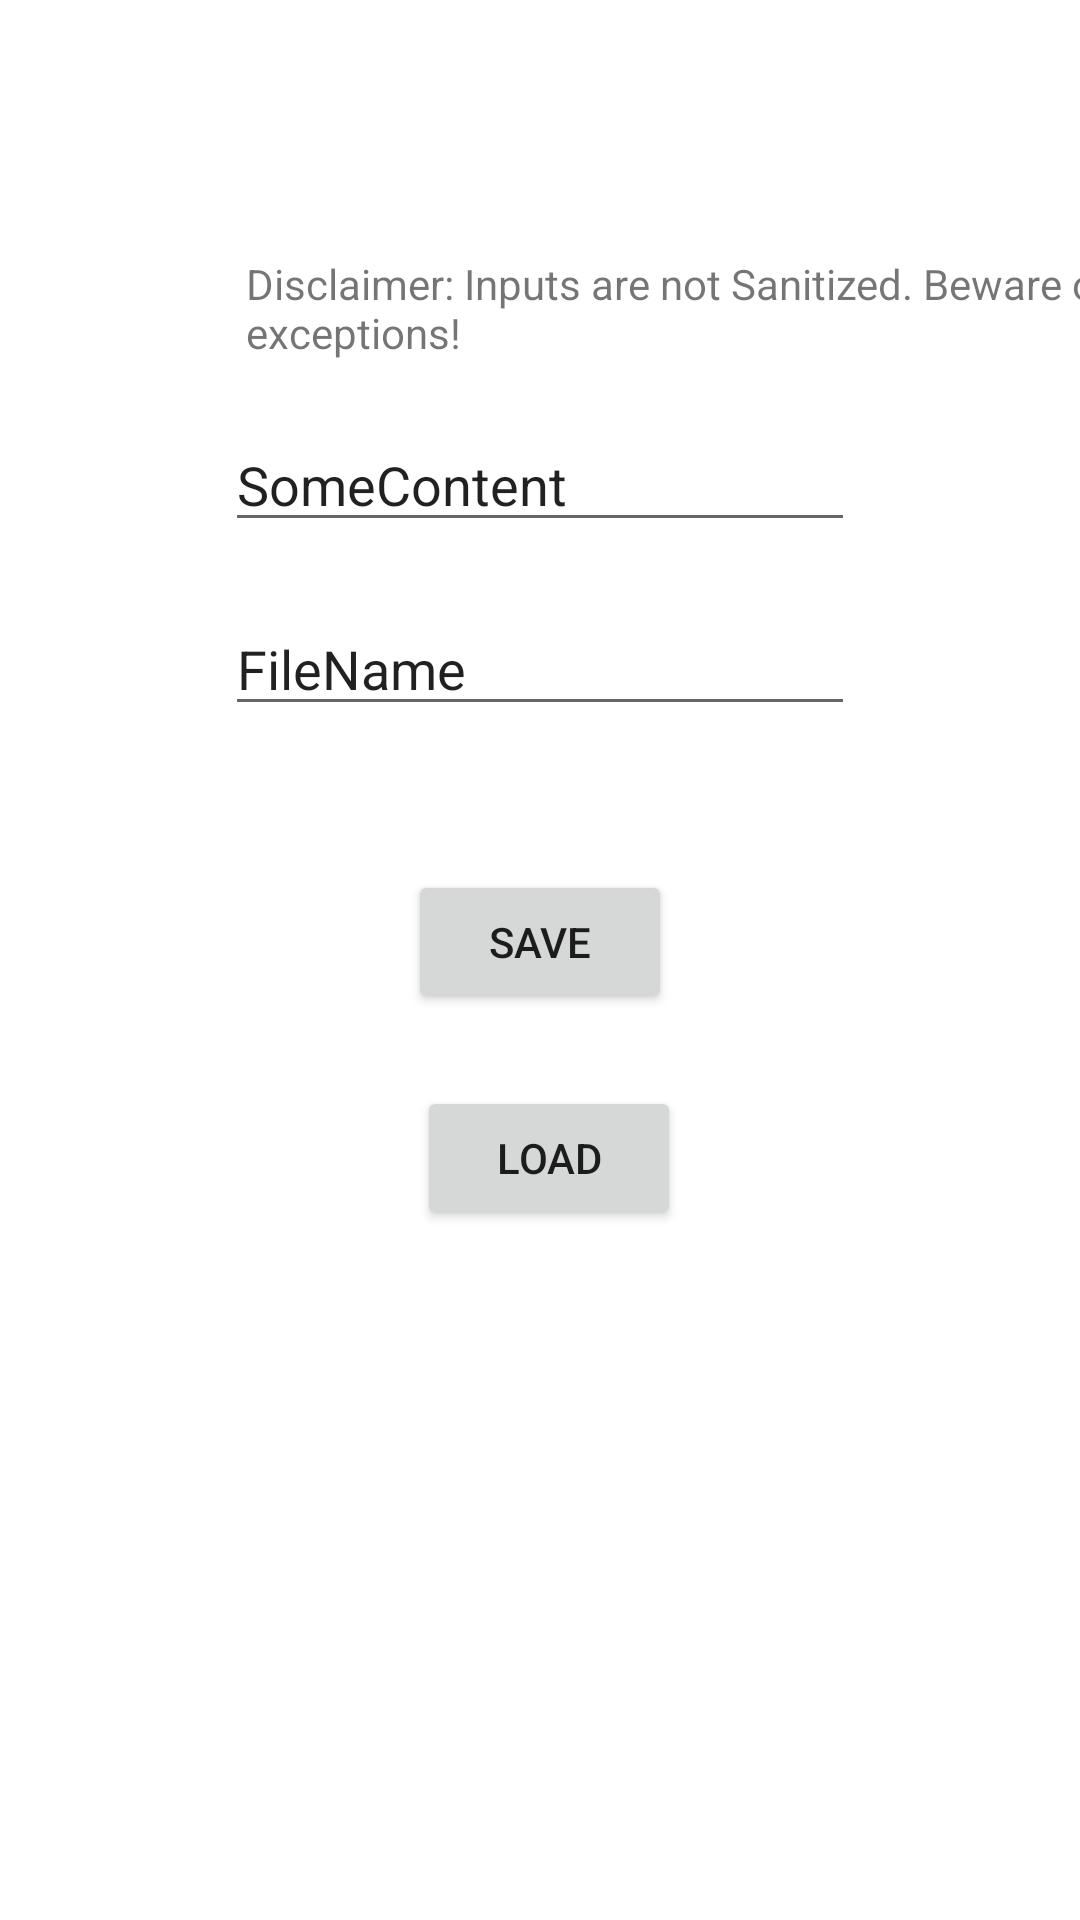

Reconstruct the res/layout file that produces this screen, plus the resources it refers to.
<!-- AndroidManifest.xml: application theme Theme.CabDab -->
<!-- res/layout/activity_save_file.xml -->
<?xml version="1.0" encoding="utf-8"?>

<androidx.constraintlayout.widget.ConstraintLayout xmlns:android="http://schemas.android.com/apk/res/android"
    xmlns:app="http://schemas.android.com/apk/res-auto"
    xmlns:tools="http://schemas.android.com/tools"
    android:layout_width="match_parent"
    android:layout_height="match_parent"
    tools:context=".SaveFileActivity">

    <TextView
        android:id="@+id/textView"
        android:layout_width="wrap_content"
        android:layout_height="wrap_content"
        android:layout_marginStart="7dp"
        android:layout_marginTop="85dp"
        android:text="Disclaimer: Inputs are not Sanitized. Beware of exceptions!"
        app:layout_constraintStart_toStartOf="@+id/editText1"
        app:layout_constraintTop_toTopOf="parent" />

    <EditText
        android:id="@+id/editText1"
        android:layout_width="wrap_content"
        android:layout_height="wrap_content"
        android:layout_marginTop="19dp"
        android:ems="10"
        android:inputType="text"
        android:text="SomeContent"
        app:layout_constraintEnd_toEndOf="parent"
        app:layout_constraintStart_toStartOf="parent"
        app:layout_constraintTop_toBottomOf="@+id/textView" />

    <EditText
        android:id="@+id/editText2"
        android:layout_width="wrap_content"
        android:layout_height="wrap_content"
        android:layout_marginTop="20dp"
        android:ems="10"
        android:inputType="text"
        android:text="FileName"
        app:layout_constraintStart_toStartOf="@+id/editText1"
        app:layout_constraintTop_toBottomOf="@+id/editText1" />

    <Button
        android:id="@+id/saveButton"
        android:layout_width="wrap_content"
        android:layout_height="wrap_content"
        android:layout_marginTop="48dp"
        android:text="Save"
        app:layout_constraintEnd_toEndOf="parent"
        app:layout_constraintStart_toStartOf="parent"
        app:layout_constraintTop_toBottomOf="@+id/editText2" />

    <Button
        android:id="@+id/loadButton"
        android:layout_width="wrap_content"
        android:layout_height="wrap_content"
        android:layout_marginStart="3dp"
        android:layout_marginTop="24dp"
        android:text="Load"
        app:layout_constraintStart_toStartOf="@+id/saveButton"
        app:layout_constraintTop_toBottomOf="@+id/saveButton" />
</androidx.constraintlayout.widget.ConstraintLayout>
<!-- resources referenced by this layout -->
<resources>
  <style name="Theme.CabDab" parent="Theme.MaterialComponents.DayNight.DarkActionBar">
          
          <item name="colorPrimary">@color/purple_500</item>
          <item name="colorPrimaryVariant">@color/purple_700</item>
          <item name="colorOnPrimary">@color/white</item>
          
          <item name="colorSecondary">@color/teal_200</item>
          <item name="colorSecondaryVariant">@color/teal_700</item>
          <item name="colorOnSecondary">@color/black</item>
          
          <item name="android:statusBarColor" tools:targetApi="l">?attr/colorPrimaryVariant</item>
          
      </style>
  <!-- not gathered from this repository: default colours our renderer supplied (Android Studio template values) -->
  <color name="purple_500">#FF6200EE</color>
  <color name="purple_700">#FF3700B3</color>
  <color name="teal_200">#FF03DAC5</color>
  <color name="teal_700">#FF018786</color>
  <color name="black">#FF000000</color>
  <color name="white">#FFFFFFFF</color>
</resources>
